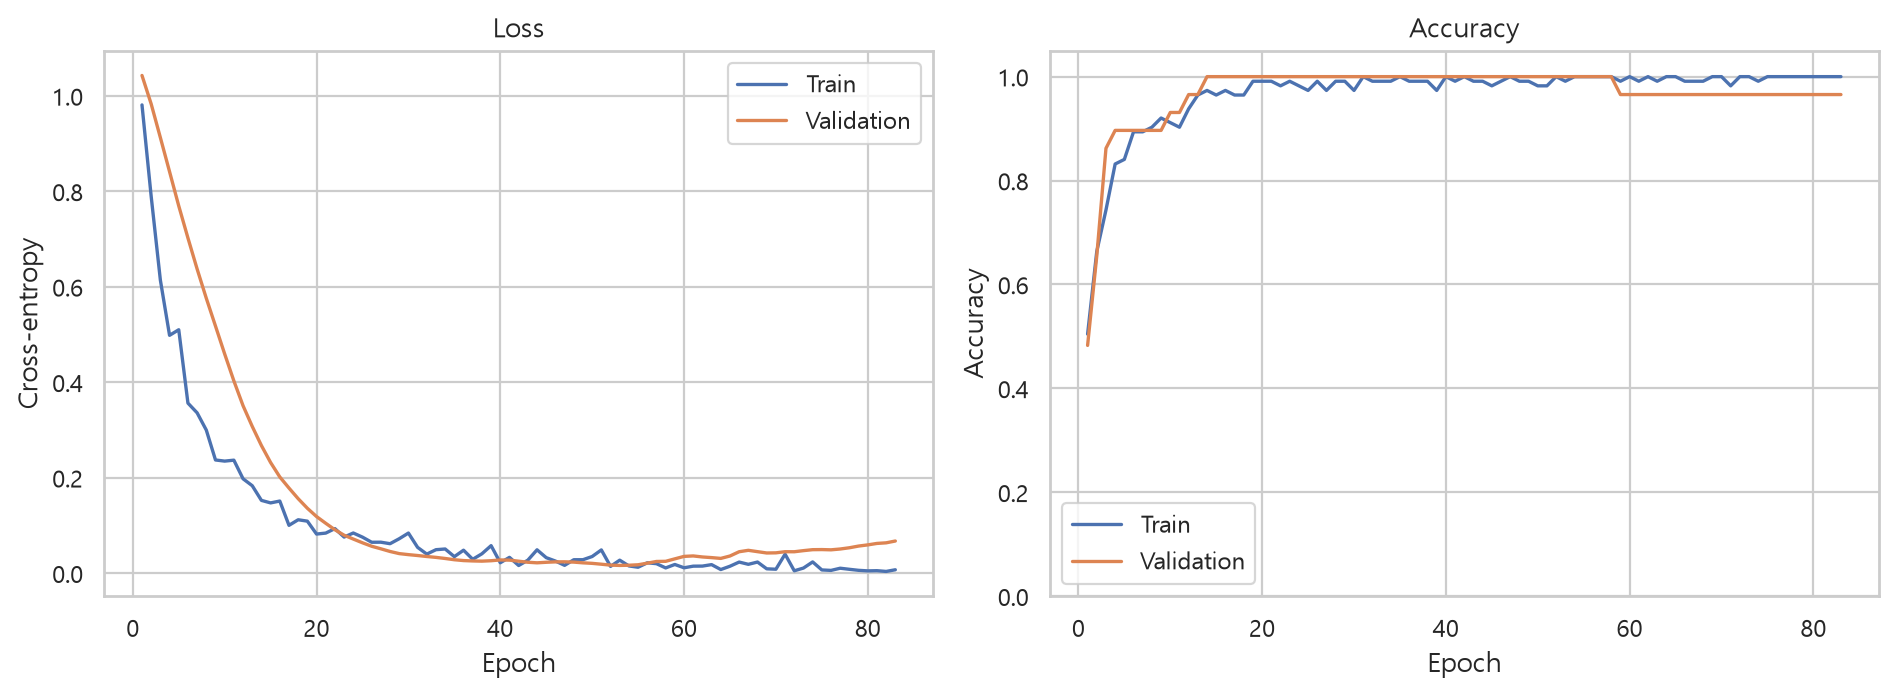

Source data for this figure (header and first rows):
epoch, accuracy, loss, val_accuracy, val_loss
0, 0.5044, 0.9811, 0.4828, 1.043
1, 0.6637, 0.7895, 0.6552, 0.9831
2, 0.7434, 0.6141, 0.8621, 0.9127
3, 0.8319, 0.4984, 0.8966, 0.8413
4, 0.8407, 0.5101, 0.8966, 0.7696
5, 0.8938, 0.3564, 0.8966, 0.7024
6, 0.8938, 0.336, 0.8966, 0.6374
7, 0.9027, 0.2999, 0.8966, 0.576
8, 0.9204, 0.2372, 0.8966, 0.5178
9, 0.9115, 0.2349, 0.931, 0.4593
10, 0.9027, 0.2368, 0.931, 0.403
11, 0.9381, 0.1978, 0.9655, 0.3509
12, 0.9646, 0.1833, 0.9655, 0.3076
13, 0.9735, 0.1526, 1.0, 0.2674
14, 0.9646, 0.1473, 1.0, 0.2319
15, 0.9735, 0.1512, 1.0, 0.2017
16, 0.9646, 0.1003, 1.0, 0.1784
17, 0.9646, 0.112, 1.0, 0.1562
18, 0.9912, 0.1091, 1.0, 0.1361
19, 0.9912, 0.08205, 1.0, 0.1187
20, 0.9912, 0.08406, 1.0, 0.1046
21, 0.9823, 0.09345, 1.0, 0.091
22, 0.9912, 0.07573, 1.0, 0.07963
23, 0.9823, 0.08427, 1.0, 0.07158
24, 0.9735, 0.0756, 1.0, 0.06373
25, 0.9912, 0.06486, 1.0, 0.05649
26, 0.9735, 0.06499, 1.0, 0.05115
27, 0.9912, 0.06185, 1.0, 0.04555
28, 0.9912, 0.07224, 1.0, 0.04109
29, 0.9735, 0.08414, 1.0, 0.03893
30, 1.0, 0.05417, 1.0, 0.03709
31, 0.9912, 0.04005, 1.0, 0.03501
32, 0.9912, 0.04929, 1.0, 0.03318
33, 0.9912, 0.05074, 1.0, 0.03087
34, 1.0, 0.03473, 1.0, 0.02825
35, 0.9912, 0.04824, 1.0, 0.02647
36, 0.9912, 0.02917, 1.0, 0.0257
37, 0.9912, 0.04075, 1.0, 0.02527
38, 0.9735, 0.05778, 1.0, 0.02616
39, 1.0, 0.02194, 1.0, 0.0278
40, 0.9912, 0.03324, 1.0, 0.02739
41, 1.0, 0.01614, 1.0, 0.02517
42, 0.9912, 0.02736, 1.0, 0.02298
43, 0.9912, 0.04905, 1.0, 0.02179
44, 0.9823, 0.0326, 1.0, 0.0229
45, 0.9912, 0.0255, 1.0, 0.02376
46, 1.0, 0.01649, 1.0, 0.0239
47, 0.9912, 0.02824, 1.0, 0.02326
48, 0.9912, 0.0283, 1.0, 0.02175
49, 0.9823, 0.035, 1.0, 0.02067
50, 0.9823, 0.04881, 1.0, 0.01886
51, 1.0, 0.01433, 1.0, 0.01694
52, 0.9912, 0.02733, 1.0, 0.01631
53, 1.0, 0.01525, 1.0, 0.01671
54, 1.0, 0.01252, 1.0, 0.01768
55, 1.0, 0.02183, 1.0, 0.02106
56, 1.0, 0.01998, 1.0, 0.02462
57, 1.0, 0.0111, 1.0, 0.02492
58, 0.9912, 0.01831, 0.9655, 0.0301
59, 1.0, 0.01138, 0.9655, 0.03524
... 23 more rows
